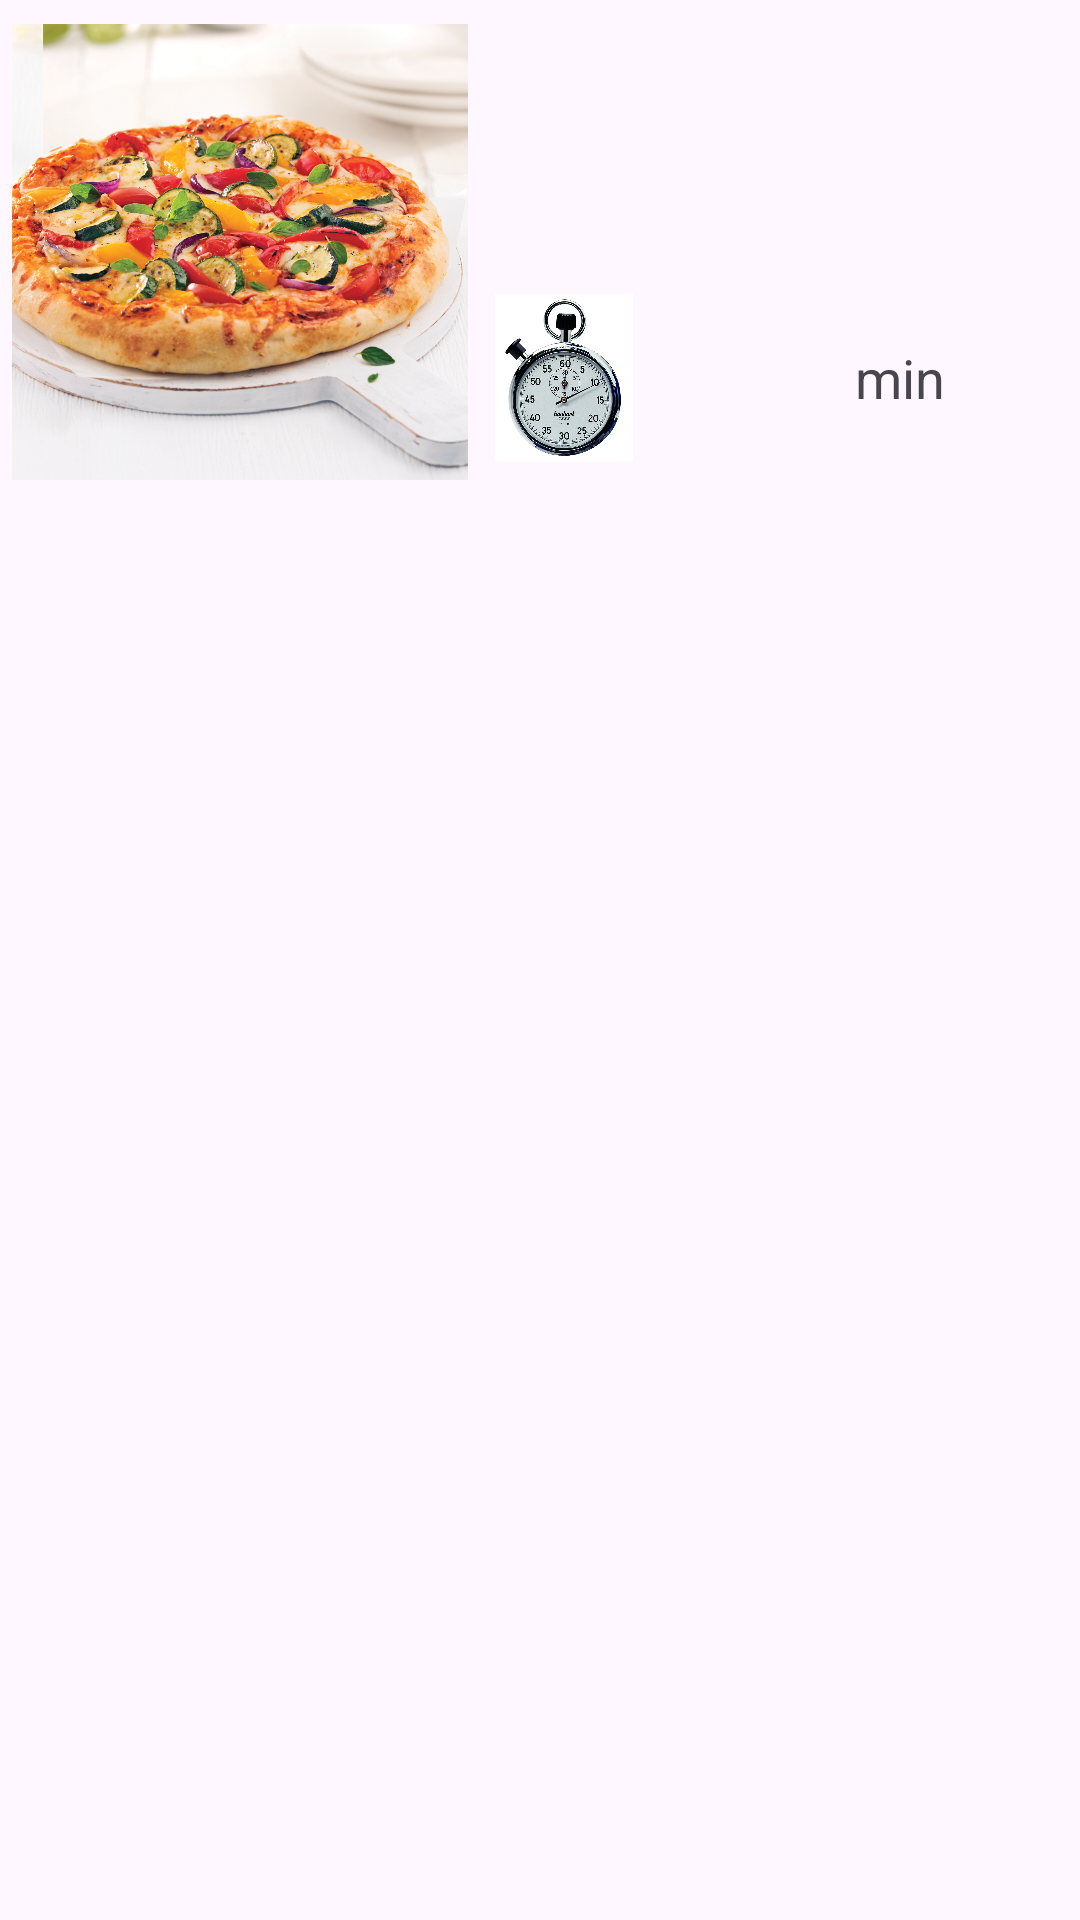

Android layout source for this screen:
<!-- AndroidManifest.xml: application theme Theme.My_PIZza -->
<!-- res/layout/pizza_layout_2.xml -->
<?xml version="1.0" encoding="utf-8"?>
<LinearLayout xmlns:android="http://schemas.android.com/apk/res/android"
    android:orientation="vertical"
    android:layout_width="match_parent"
    android:layout_height="match_parent"
     >

    <LinearLayout
        android:layout_width="wrap_content"
        android:layout_height="wrap_content"
        android:orientation="horizontal">

        <ImageView
            android:id="@+id/img"
            android:layout_width="152dp"
            android:layout_height="160dp"
            android:src="@drawable/legume"
            android:layout_marginLeft="4dp"
            android:layout_marginTop="4dp"
            />

        <LinearLayout
            android:layout_width="254dp"
            android:layout_height="164dp"
            android:orientation="vertical">

            <TextView
                android:id="@+id/textnom"
                android:textSize="18dp"
                android:gravity="center"
                android:layout_width="match_parent"
                android:textColor="@color/black"
                android:textStyle="bold"
                android:layout_height="42dp" />

            <LinearLayout
                android:orientation="horizontal"
                android:layout_width="wrap_content"
                android:layout_height="wrap_content">

                <LinearLayout
                    android:orientation="vertical"
                    android:layout_width="match_parent"
                    android:layout_height="122dp">

                    <LinearLayout
                        android:layout_width="174dp"
                        android:layout_height="56dp"
                        android:orientation="horizontal">

                        <ImageView
                            android:layout_width="64dp"
                            android:layout_height="56dp"
                            android:src="@drawable/iconlegume" />

                        <TextView
                            android:id="@+id/NbLeg"
                            android:layout_width="106dp"
                            android:layout_height="54dp"
                            android:layout_margin="20dp"
                            />

                    </LinearLayout>

                    <LinearLayout
                        android:layout_width="174dp"
                        android:layout_height="56dp"
                        android:orientation="horizontal">

                        <ImageView
                            android:layout_width="64dp"
                            android:layout_height="58dp"
                            android:layout_gravity="center"
                            android:src="@drawable/iconchrono3" />

                        <TextView
                            android:id="@+id/temps"
                            android:layout_width="24dp"
                            android:layout_height="56dp"
                            android:layout_margin="10dp" />

                        <TextView
                            android:layout_width="52dp"
                            android:layout_height="match_parent"
                            android:layout_margin="10dp"
                            android:gravity="center"
                            android:text="min"
                            android:textSize="18dp" />
                    </LinearLayout>


                </LinearLayout>

                <LinearLayout
                    android:layout_width="80dp"
                    android:layout_height="match_parent">

                    <ImageView
                        android:layout_width="32dp"
                        android:layout_height="40dp"
                        android:layout_marginLeft="40dp"
                        android:layout_marginTop="20dp"
                        android:src="@drawable/iconinfo2" />

                </LinearLayout>

            </LinearLayout>

        </LinearLayout>
    </LinearLayout>

</LinearLayout>
<!-- resources referenced by this layout -->
<resources>
  <!-- drawable iconchrono3: jpeg bitmap (drawable, 418942 bytes) -->
  <!-- drawable legume: jpeg bitmap (drawable, 751378 bytes) -->
  <style name="Theme.My_PIZza" parent="Base.Theme.My_PIZza" />
  <style name="Base.Theme.My_PIZza" parent="Theme.Material3.Light">
          
          
      </style>
  <!-- not gathered from this repository: default colours our renderer supplied (Android Studio template values) -->
  <color name="black">#FF000000</color>
</resources>
